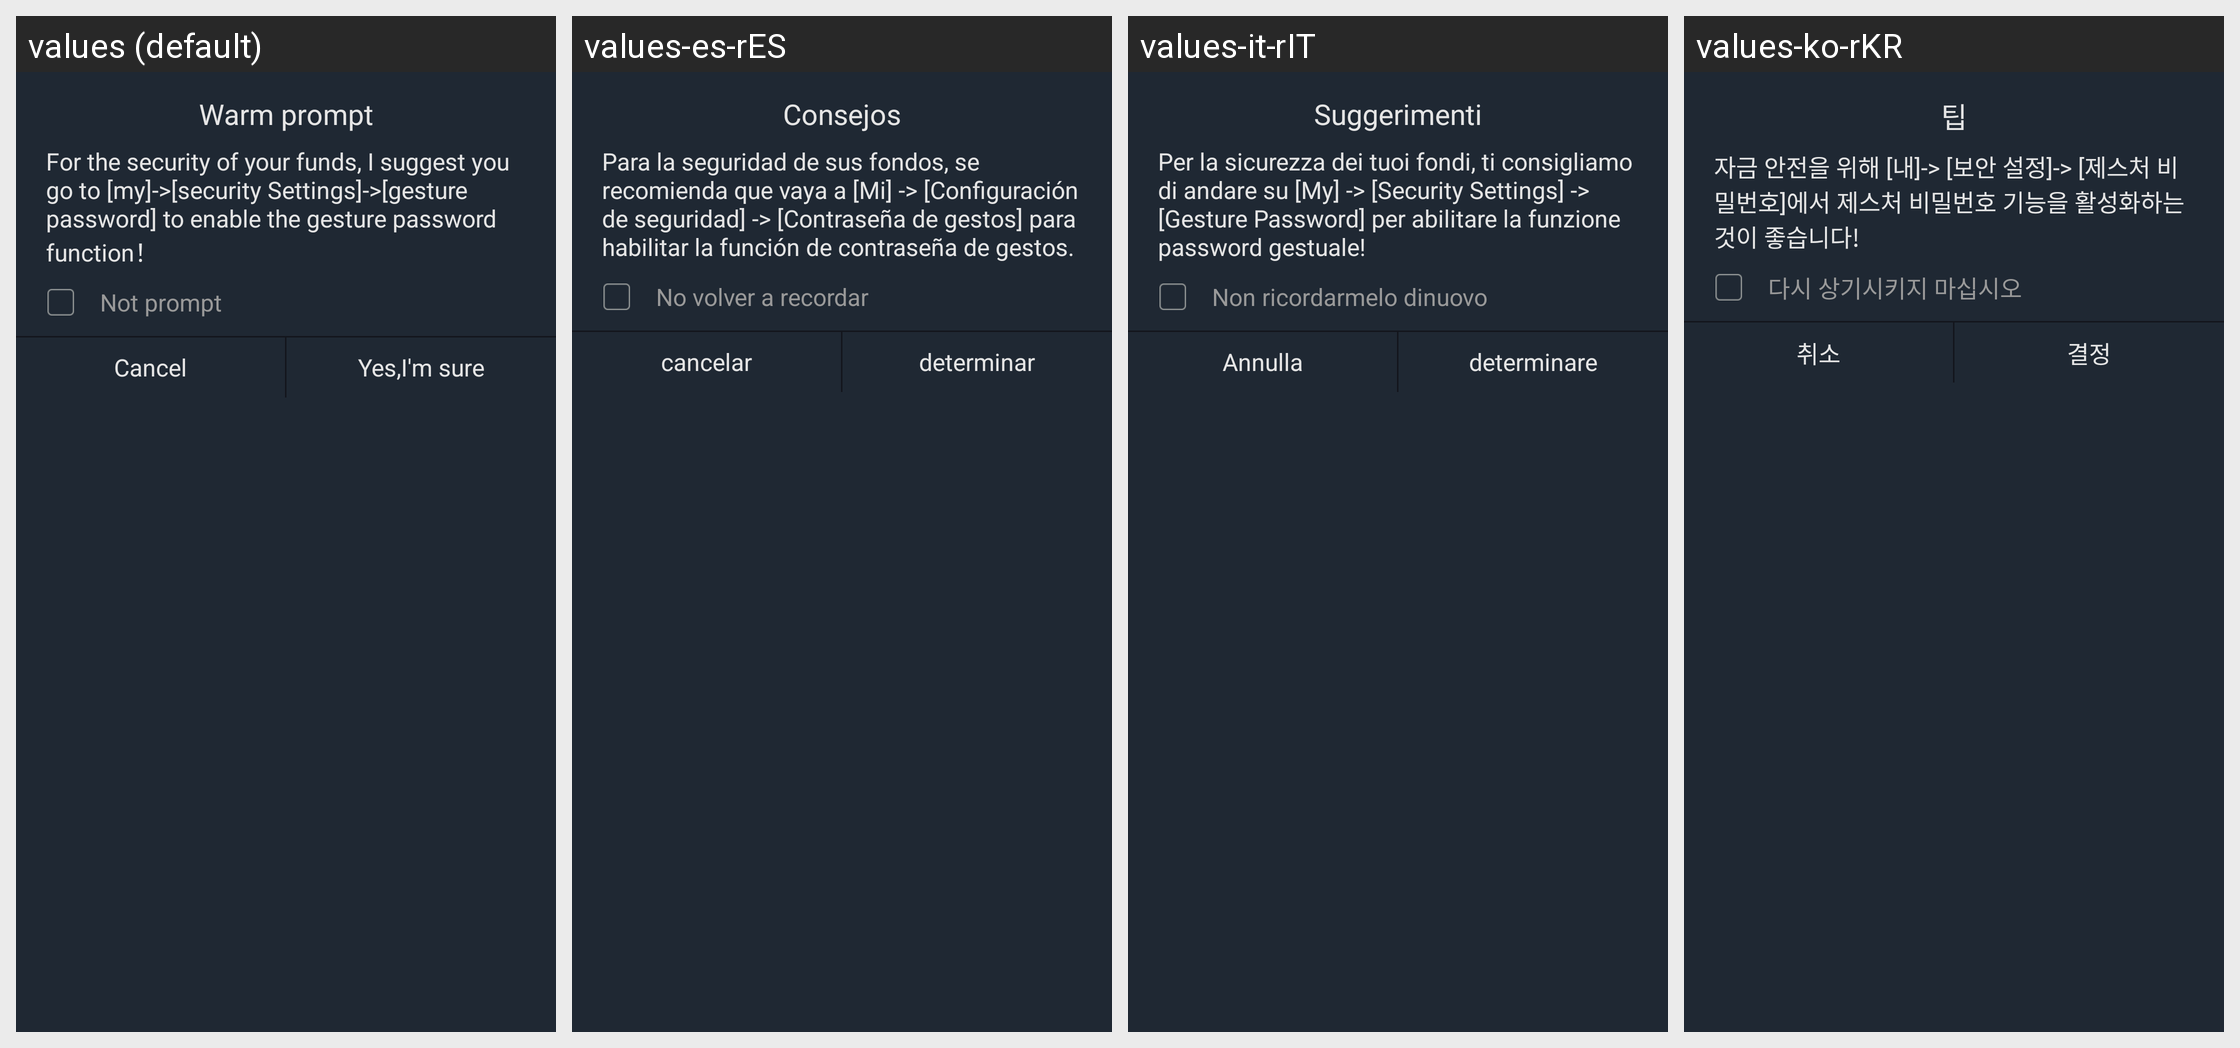

The Android screen above is rendered under several locales of the same app. Produce the string resources it draws, with the default and per-locale values.
Android screen res/layout/dialog_lock.xml rendered under 4 locales, left to right: values (default), values-es-rES, values-it-rIT, values-ko-rKR. Device: Nexus 5 (rendered at 1080×1920; each locale shown at half size, 540×960, under a caption strip naming it); theme AppTheme.StartingWindowTheme.
Other locales in the repository, not shown: values-de-rDE, values-en, values-fr-rFR, values-ja-rJP, values-pt-rPT, values-zh-rCN, values-zh-rMO, values-zh-rTW.
Strings drawn on this screen, with the default value and each locale's value (text and hints the layout hard-codes, and strings that could not be matched under every locale, appear in the picture but are not listed):

Warm_prompt
  values: Warm prompt
  values-es-rES: Consejos
  values-it-rIT: Suggerimenti
  values-ko-rKR: 팁

open_gesture
  values: For the security of your funds, I suggest you go to [my]->[security Settings]->[gesture password] to enable the gesture password function！
  values-es-rES: Para la seguridad de sus fondos, se recomienda que vaya a [Mi] -> [Configuración de seguridad] -> [Contraseña de gestos] para habilitar la función de contraseña de gestos.
  values-it-rIT: Per la sicurezza dei tuoi fondi, ti consigliamo di andare su [My] -> [Security Settings] -> [Gesture Password] per abilitare la funzione password gestuale!
  values-ko-rKR: 자금 안전을 위해 [내]-> [보안 설정]-> [제스처 비밀번호]에서 제스처 비밀번호 기능을 활성화하는 것이 좋습니다!

no_hint
  values: Not prompt
  values-es-rES: No volver a recordar
  values-it-rIT: Non ricordarmelo dinuovo
  values-ko-rKR: 다시 상기시키지 마십시오

dialog_one_cancel
  values: Cancel
  values-es-rES: cancelar
  values-it-rIT: Annulla
  values-ko-rKR: 취소

dialog_sure
  values: Yes,I'm sure
  values-es-rES: determinar
  values-it-rIT: determinare
  values-ko-rKR: 결정
